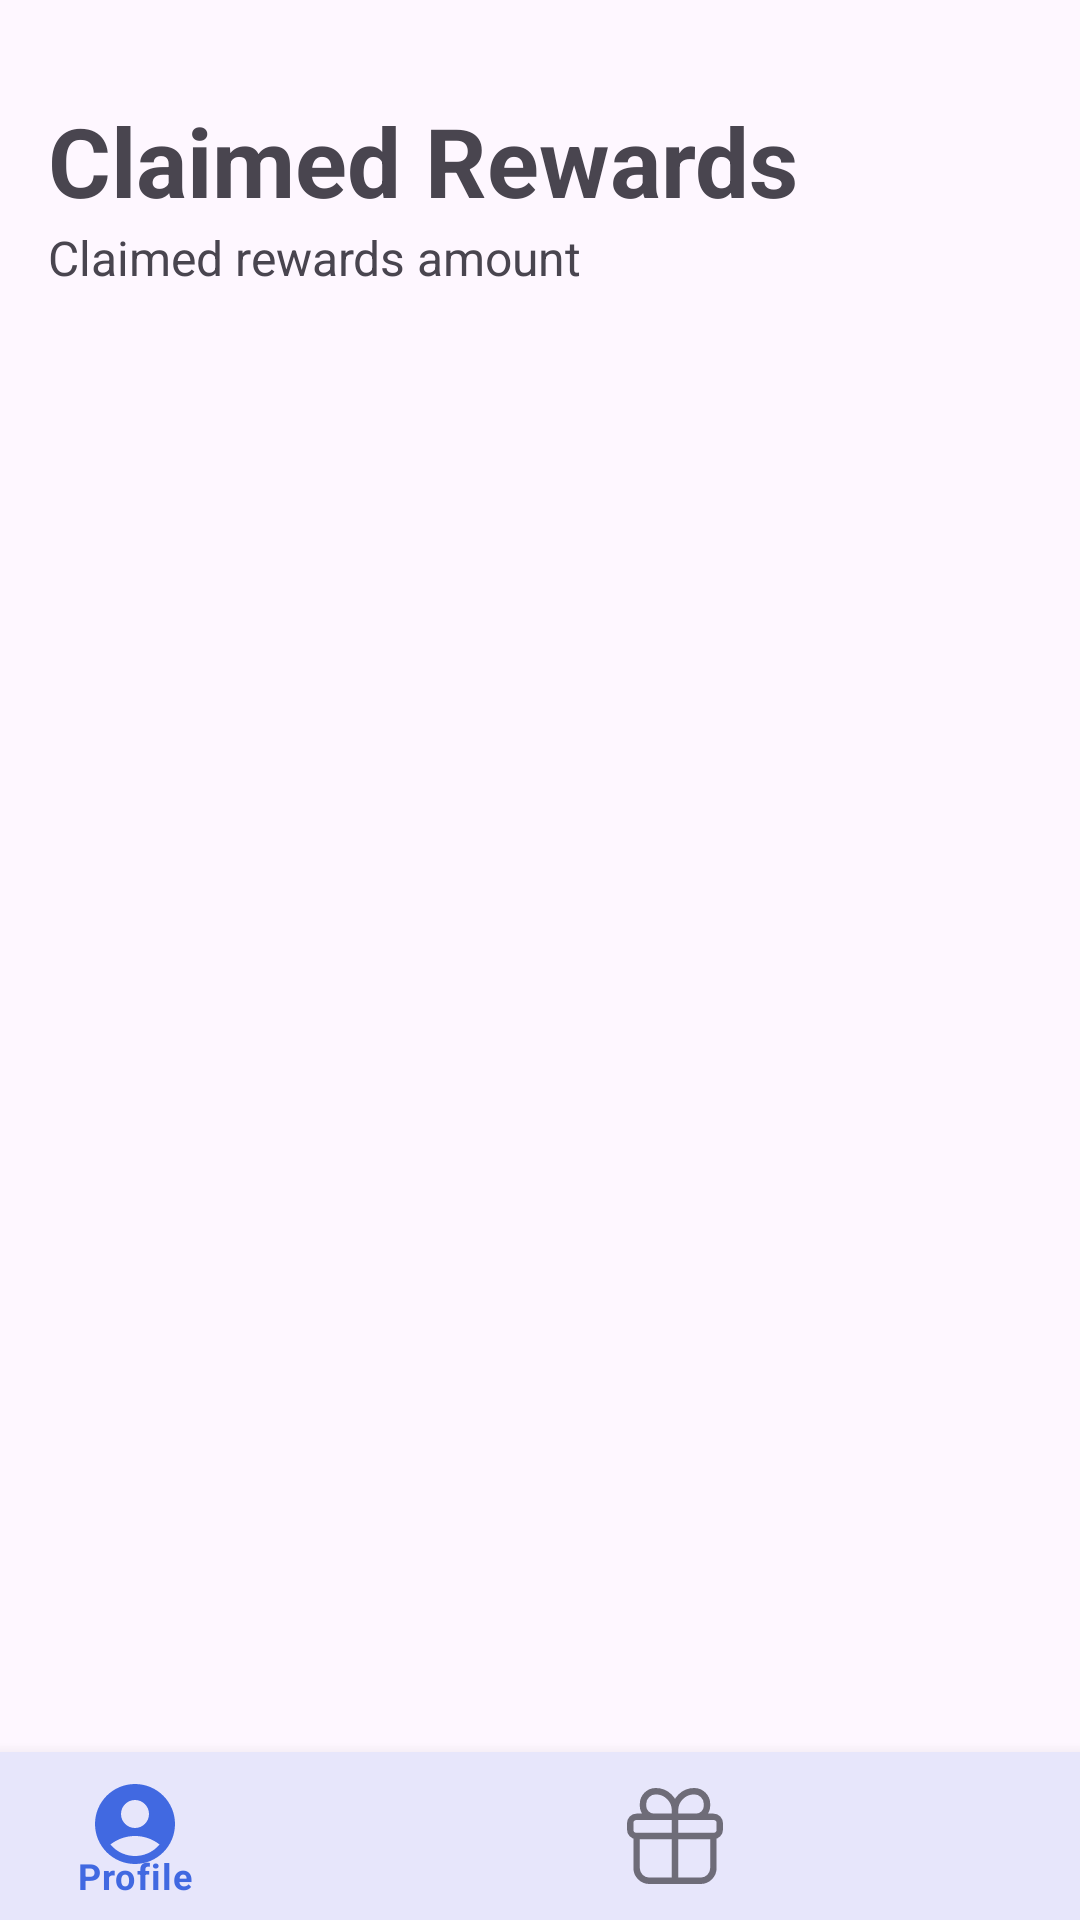

Layout XML and referenced resources for this Android screen:
<!-- AndroidManifest.xml: application theme Theme.Trash2Cash -->
<!-- res/layout/activity_user_claimed_rewards.xml -->
<?xml version="1.0" encoding="utf-8"?>
<androidx.constraintlayout.widget.ConstraintLayout xmlns:android="http://schemas.android.com/apk/res/android"
    xmlns:app="http://schemas.android.com/apk/res-auto"
    xmlns:tools="http://schemas.android.com/tools"
    android:layout_width="match_parent"
    android:layout_height="match_parent"
    tools:context=".UserClaimedRewardsScreen.UserClaimedRewardsActivity">

    <TextView
        android:id="@+id/textView3"
        android:layout_width="wrap_content"
        android:layout_height="wrap_content"
        android:layout_marginStart="16dp"
        android:layout_marginTop="32dp"
        android:text="@string/claimed_rewards"
        android:textSize="32sp"
        android:textStyle="bold"
        app:layout_constraintStart_toStartOf="parent"
        app:layout_constraintTop_toTopOf="parent" />

    <TextView
        android:id="@+id/claimedRewardsAmount"
        android:layout_width="wrap_content"
        android:layout_height="wrap_content"
        android:layout_marginStart="16dp"
        android:text="@string/claimed_rewards_amount"
        android:textSize="16sp"
        app:layout_constraintStart_toStartOf="parent"
        app:layout_constraintTop_toBottomOf="@+id/textView3" />

    <androidx.recyclerview.widget.RecyclerView
        android:id="@+id/claimedRewardRecycler"
        android:layout_width="match_parent"
        android:layout_height="0dp"
        app:layout_constraintBottom_toTopOf="@+id/bottomNavigationView"
        app:layout_constraintEnd_toEndOf="parent"
        app:layout_constraintStart_toStartOf="parent"
        app:layout_constraintTop_toBottomOf="@+id/claimedRewardsAmount">

    </androidx.recyclerview.widget.RecyclerView>

    <com.google.android.material.bottomnavigation.BottomNavigationView
        android:id="@+id/bottomNavigationView"
        android:layout_width="match_parent"
        android:layout_height="wrap_content"
        app:itemIconSize="32dp"
        app:layout_constraintBottom_toBottomOf="parent"
        app:layout_constraintEnd_toEndOf="parent"
        app:layout_constraintStart_toStartOf="parent"
        app:menu="@menu/bottom_navigation_bar_user" />
</androidx.constraintlayout.widget.ConstraintLayout>
<!-- resources referenced by this layout -->
<resources>
  <string name="claimed_rewards">Claimed Rewards</string>
  <string name="claimed_rewards_amount">Claimed rewards amount</string>
  <style name="Theme.Trash2Cash" parent="Base.Theme.Trash2Cash" />
  <style name="Base.Theme.Trash2Cash" parent="Theme.Material3.DayNight.NoActionBar">
          <item name="colorPrimary">@color/royal_blue</item>
          <item name="colorPrimaryVariant">@color/lightsky_blue</item>
          <item name="colorOnPrimary">@color/white</item>
  
          <item name="colorSecondary">@color/dark_blue</item>
          <item name="colorSecondaryVariant">@color/dark_blue_variant</item>
          <item name="colorOnSecondary">@color/white</item>
  
          <item name="android:textColorHighlight">@color/blue</item>
  
          <item name="bottomNavigationStyle">@style/BottomNavigationViewCustomStyle</item>
          <item name="itemActiveIndicatorStyle">@style/CustomIndicator</item>
  
          <item name="seekBarStyle">@style/customSeekBar</item>
      </style>
  <color name="royal_blue">#4169E1</color>
  <color name="lightsky_blue">#87CEFA</color>
  <color name="white">#FFFFFFFF</color>
  <color name="dark_blue">#23395B</color>
  <color name="dark_blue_variant">#013e6e</color>
  <color name="blue">#71D0F0</color>
  <style name="BottomNavigationViewCustomStyle" parent="Widget.MaterialComponents.BottomNavigationView">
          <item name="colorPrimary">@color/royal_blue</item>
      </style>
  <style name="CustomIndicator" parent="Widget.Material3.BottomNavigationView.ActiveIndicator">
          <item name="android:color">@color/royal_transparent_blue</item>
       </style>
  <style name="customSeekBar" parent="Widget.AppCompat.SeekBar">
          <item name="android:progressBackgroundTint">@color/lightsky_transparent_blue</item>
          <item name="android:progressTint">@color/royal_blue</item>
          <item name="android:thumbTint">@color/dark_blue</item>
      </style>
  <color name="royal_transparent_blue">#124169E1</color>
  <color name="lightsky_transparent_blue">#9F87CEFA</color>
</resources>
